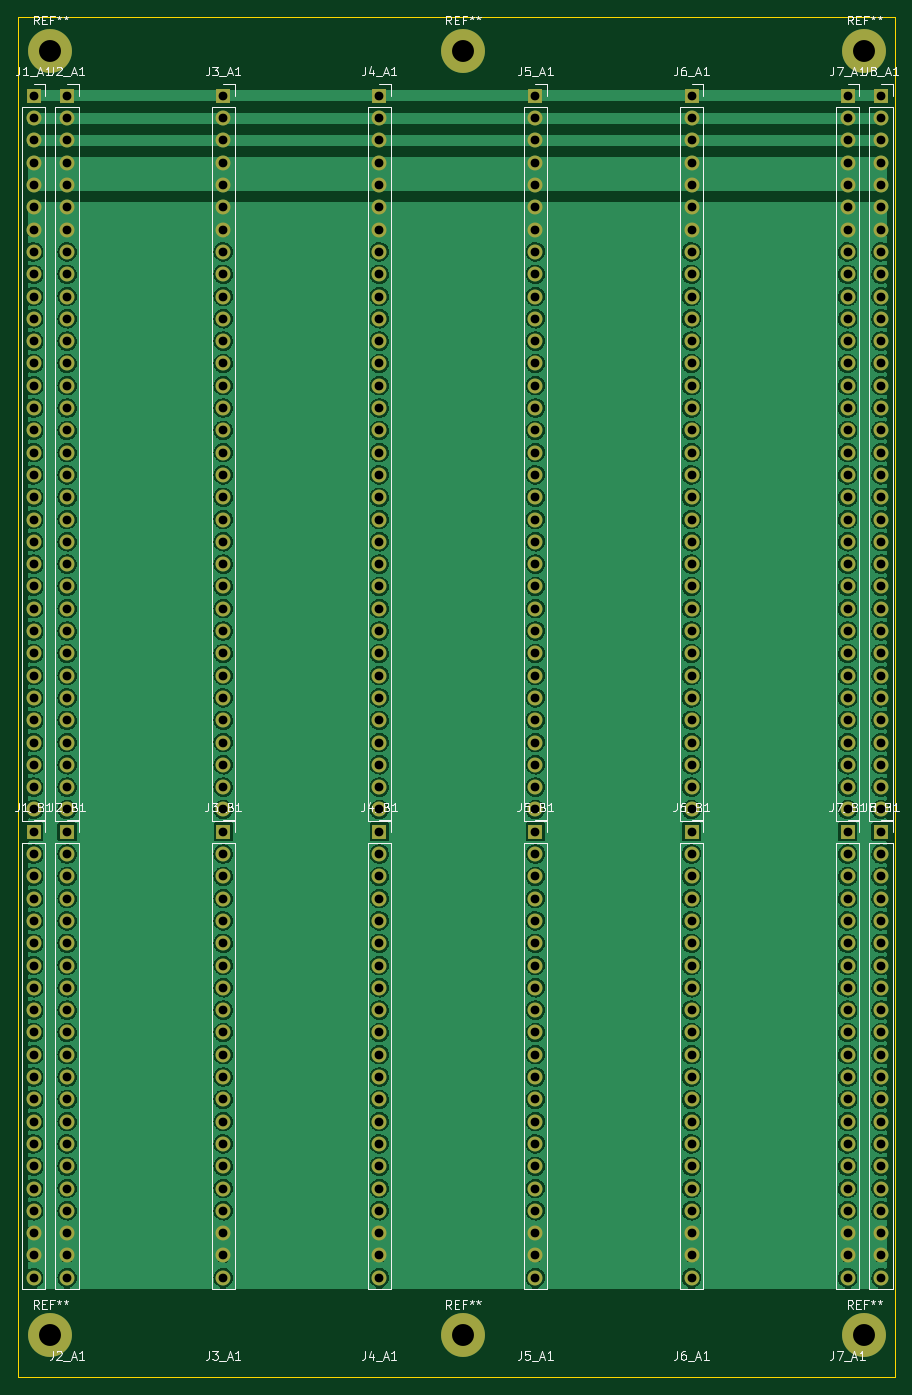
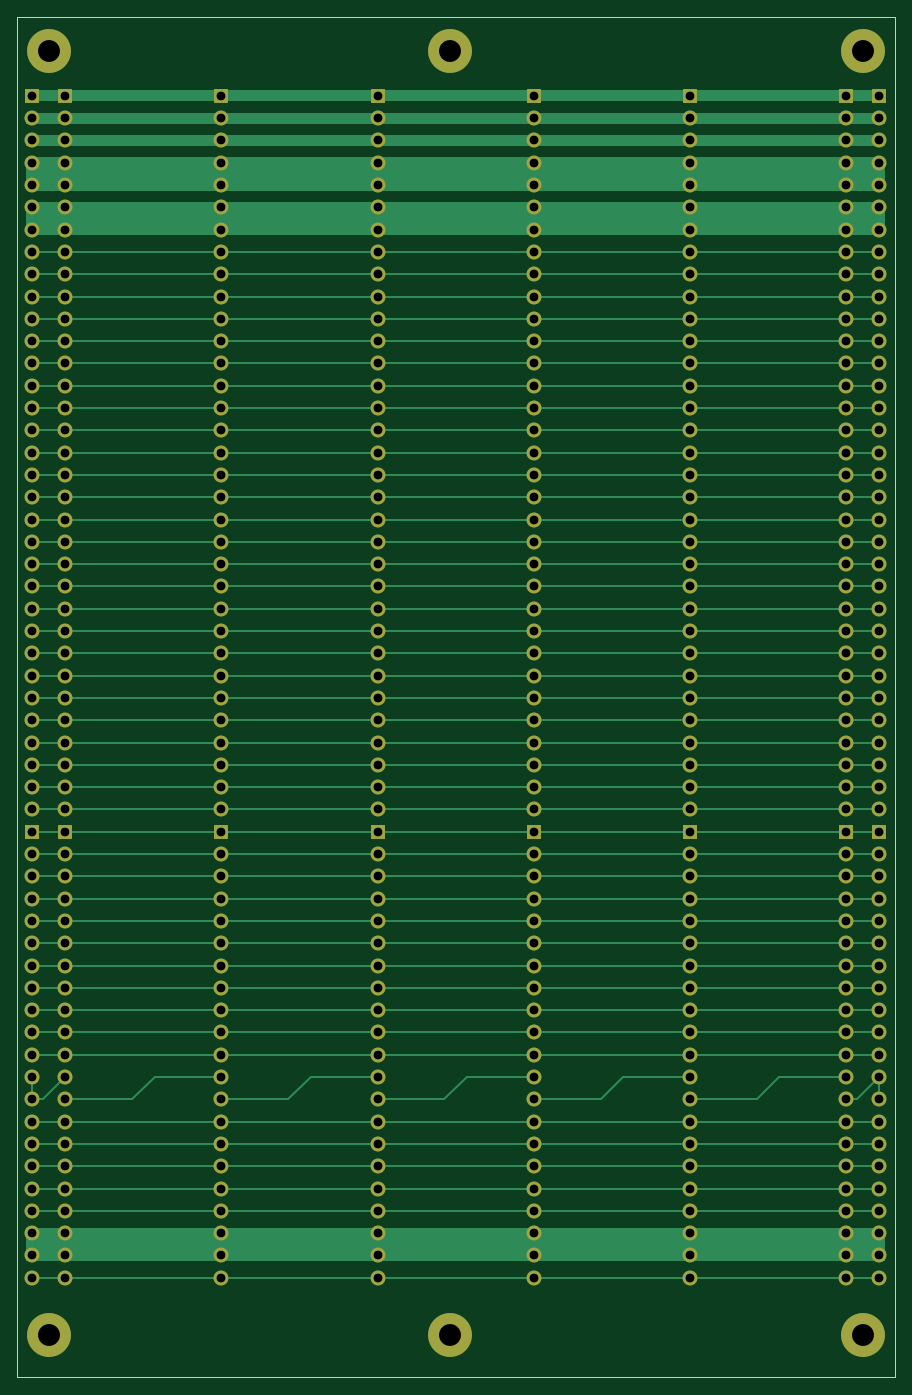
Circuit board: 11 layer files. Board 100.0 x 155.0 mm.
- bottom_copper: BUS_Rebuild-B_Cu.gbr (47492 bytes)
- bottom_mask: BUS_Rebuild-B_Mask.gbr (12108 bytes)
- paste: BUS_Rebuild-B_Paste.gbr (468 bytes)
- bottom_silk: BUS_Rebuild-B_Silkscreen.gbr (469 bytes)
- outline: BUS_Rebuild-Edge_Cuts.gbr (698 bytes)
- top_copper: BUS_Rebuild-F_Cu.gbr (853463 bytes)
- top_mask: BUS_Rebuild-F_Mask.gbr (12108 bytes)
- paste: BUS_Rebuild-F_Paste.gbr (468 bytes)
- top_silk: BUS_Rebuild-F_Silkscreen.gbr (32909 bytes)
- drill: BUS_Rebuild-NPTH.drl (290 bytes)
- drill: BUS_Rebuild-PTH.drl (5133 bytes)

=== bottom_copper: BUS_Rebuild-B_Cu.gbr (47492 bytes, source omitted) ===
=== bottom_mask: BUS_Rebuild-B_Mask.gbr (12108 bytes, source omitted) ===
=== paste: BUS_Rebuild-B_Paste.gbr ===
%TF.GenerationSoftware,KiCad,Pcbnew,6.0.2+dfsg-1*%
%TF.CreationDate,2024-07-15T20:38:22+02:00*%
%TF.ProjectId,BUS_Rebuild,4255535f-5265-4627-9569-6c642e6b6963,rev?*%
%TF.SameCoordinates,Original*%
%TF.FileFunction,Paste,Bot*%
%TF.FilePolarity,Positive*%
%FSLAX46Y46*%
G04 Gerber Fmt 4.6, Leading zero omitted, Abs format (unit mm)*
G04 Created by KiCad (PCBNEW 6.0.2+dfsg-1) date 2024-07-15 20:38:22*
%MOMM*%
%LPD*%
G01*
G04 APERTURE LIST*
G04 APERTURE END LIST*
M02*

=== bottom_silk: BUS_Rebuild-B_Silkscreen.gbr ===
%TF.GenerationSoftware,KiCad,Pcbnew,6.0.2+dfsg-1*%
%TF.CreationDate,2024-07-15T20:38:23+02:00*%
%TF.ProjectId,BUS_Rebuild,4255535f-5265-4627-9569-6c642e6b6963,rev?*%
%TF.SameCoordinates,Original*%
%TF.FileFunction,Legend,Bot*%
%TF.FilePolarity,Positive*%
%FSLAX46Y46*%
G04 Gerber Fmt 4.6, Leading zero omitted, Abs format (unit mm)*
G04 Created by KiCad (PCBNEW 6.0.2+dfsg-1) date 2024-07-15 20:38:23*
%MOMM*%
%LPD*%
G01*
G04 APERTURE LIST*
G04 APERTURE END LIST*
M02*

=== outline: BUS_Rebuild-Edge_Cuts.gbr ===
%TF.GenerationSoftware,KiCad,Pcbnew,6.0.2+dfsg-1*%
%TF.CreationDate,2024-07-15T20:38:24+02:00*%
%TF.ProjectId,BUS_Rebuild,4255535f-5265-4627-9569-6c642e6b6963,rev?*%
%TF.SameCoordinates,Original*%
%TF.FileFunction,Profile,NP*%
%FSLAX46Y46*%
G04 Gerber Fmt 4.6, Leading zero omitted, Abs format (unit mm)*
G04 Created by KiCad (PCBNEW 6.0.2+dfsg-1) date 2024-07-15 20:38:24*
%MOMM*%
%LPD*%
G01*
G04 APERTURE LIST*
%TA.AperFunction,Profile*%
%ADD10C,0.100000*%
%TD*%
G04 APERTURE END LIST*
D10*
X26100000Y-24000000D02*
X126100000Y-24000000D01*
X126100000Y-24000000D02*
X126100000Y-179000000D01*
X126100000Y-179000000D02*
X26100000Y-179000000D01*
X26100000Y-179000000D02*
X26100000Y-24000000D01*
M02*

=== top_copper: BUS_Rebuild-F_Cu.gbr (853463 bytes, source omitted) ===
=== top_mask: BUS_Rebuild-F_Mask.gbr (12108 bytes, source omitted) ===
=== paste: BUS_Rebuild-F_Paste.gbr ===
%TF.GenerationSoftware,KiCad,Pcbnew,6.0.2+dfsg-1*%
%TF.CreationDate,2024-07-15T20:38:22+02:00*%
%TF.ProjectId,BUS_Rebuild,4255535f-5265-4627-9569-6c642e6b6963,rev?*%
%TF.SameCoordinates,Original*%
%TF.FileFunction,Paste,Top*%
%TF.FilePolarity,Positive*%
%FSLAX46Y46*%
G04 Gerber Fmt 4.6, Leading zero omitted, Abs format (unit mm)*
G04 Created by KiCad (PCBNEW 6.0.2+dfsg-1) date 2024-07-15 20:38:22*
%MOMM*%
%LPD*%
G01*
G04 APERTURE LIST*
G04 APERTURE END LIST*
M02*

=== top_silk: BUS_Rebuild-F_Silkscreen.gbr (32909 bytes, source omitted) ===
=== drill: BUS_Rebuild-NPTH.drl ===
M48
; DRILL file {KiCad 6.0.2+dfsg-1} date Mon 15 Jul 2024 08:44:43 PM CEST
; FORMAT={-:-/ absolute / inch / decimal}
; #@! TF.CreationDate,2024-07-15T20:44:43+02:00
; #@! TF.GenerationSoftware,Kicad,Pcbnew,6.0.2+dfsg-1
; #@! TF.FileFunction,NonPlated,1,2,NPTH
FMAT,2
INCH
%
G90
G05
T0
M30

=== drill: BUS_Rebuild-PTH.drl (5133 bytes, source omitted) ===
